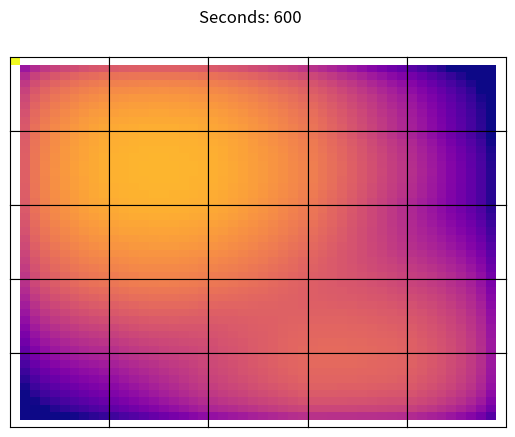

This figure's Python source:
from matplotlib.colors import LogNorm
import numpy as np
import matplotlib.pyplot as plt
import seaborn as sns
from matplotlib.colors import LogNorm


def diffuse_vectorise(un, g, b, dt, dx2, dy2, a):
    """
    Takes a state, rate of decay, production, delta time, delta space and
    flux of molecule. Uses these data to compute next time state

    """
    return (un[1:-1, 1:-1] + a *
            (((un[2:, 1:-1] - 2 * un[1:-1, 1:-1] + un[:-2, 1:-1]) * dt / dx2) +
             ((un[1:-1, 2:] - 2 * un[1:-1, 1:-1] + un[1:-1, :-2]) * dt / dy2))) *\
        g + b


def diffuse_2d_point(c1, c2, c3, c4, c5, dx2, dy2, dt, q=1):
    """
    Where:
    C1 is Cell_i,j

    C2 is Cell_-1,j
    C3 is Cell_+1,j

    C4 is Cell_i,+1
    C5 is Cell_i,-1
    """
    def Q(A, q=q):
        return A * q
    Q(c1 + (a * ((c2 - 2 * c1 + c3) * dt / dx2) + ((c4 - 2 * c1 + c5) * dt / dx2)))


def diffuse_1d_point(c1, c2, c3, a, g, b, dt, dx2, q=1):
    """
    Takes 3 concentration points and diffuses between them
    uses a diffusiveness of PD to estimate passage through
    """


    return Q((c2 + a * dt/dx2 * (c1 - 2 * c2 + c3)) * g + b)

def Q(A, q=1):
    return A * q



def bs(c, th):
    """
    **** NEEDS TESTED ****
    Provides a method for highlighting cells which
    qualify for a beta production
    """
    b = []
    for i in range(c.shape[0]):
        if c[i].sum() > th:
            b.append(i)
    return b


def stokes_einstein(x): return ((1.38e-23 * 298.15) / (6 * np.pi * 8.9e-4 * x))


def handle_top_wall(cells, idx, idy, g, b, dt, dx2, dy2, a, q=1):
    
    x_matrix = np.zeros(cells.shape[-1])

    for x in range(1, cells.shape[-1] - 1):
        c1 = cells[idy, idx, 0, x]
        c2 = cells[idy, idx, 0, x+1]
        c3 = cells[idy, idx, 0, x-1]
        x_matrix[x] = diffuse_1d_point(c2, c1, c3, a, g, b, dt, dx2, q=1)

    return Q(cells[idy, idx, 0] + a * (((cells[idy-1, idx, -1] - 2 * cells[idy, idx, 0] + cells[idy, idx, 1]) / dy2) +
                                 (x_matrix)), q=q) * g + b


def handle_bottom_wall(cells, idx, idy, g, b, dt, dx2, dy2, a, q=1):
    x_matrix = np.zeros(cells.shape[-1])

    for x in range(1, cells.shape[-1] - 1):
        c1 = cells[idy, idx, -1, x]
        c2 = cells[idy, idx, -1, x+1]
        c3 = cells[idy, idx, -1, x-1]
        x_matrix[x] = diffuse_1d_point(c2, c1, c3, a, g, b, dt, dx2, q=q)

    return Q(cells[idy, idx, -1] + a * (((cells[idy+1, idx, 0] - 2 * cells[idy, idx, -1] + cells[idy, idx, -2]) / dy2) +
                                 (x_matrix)), q=q) * g + b

def handle_left_wall(cells, idx, idy, g, b, dt, dx2, dy2, a, q=1):
    y_matrix = np.zeros(cells.shape[-2])

    for x in range(1, cells.shape[-2] - 1):
        c1 = cells[idy, idx, x, 0]
        c2 = cells[idy, idx, x+1, 0]
        c3 = cells[idy, idx, x-1, 0]
        y_matrix[x] = diffuse_1d_point(c2, c1, c3, a, g, b, dt, dy2, q=1)

    return Q(cells[idy, idx, :, 0] + a * (((cells[idy, idx-1, :, -1] - 2 * cells[idy, idx, :,0] + cells[idy, idx,:, 1]) / dx2) +
                                 (y_matrix)), q=q) * g + b


def handle_right_wall(cells, idx, idy, g, b, dt, dx2, dy2, a, q=1):
    y_matrix = np.zeros(cells.shape[-2])

    for x in range(1, cells.shape[-2] - 1):
        c1 = cells[idy, idx, x, -1]
        c2 = cells[idy, idx, x+1, -1]
        c3 = cells[idy, idx, x-1, -1]
        y_matrix[x] = diffuse_1d_point(c2, c1, c3, a, g, b, dt, dy2, q=1)

    return Q(cells[idy, idx, :, -1] + a * (((cells[idy, idx+1, :, 0] - 2 * cells[idy, idx, :,-1] + cells[idy, idx,:, -2]) / dx2) +
                                 (y_matrix)), q=q) * g + b       


def C(dx, dy, nt, a, dt, g, b, c, num_iter, bs, th, astimeseries=False, q=1):
    # TODO: Upgrade to 2D
    """
    takes a delta x, number of timepoints to compute, alpha diffusivenes of
    molecule delta time, gamma decay, beta production, current concentration
    matrix, number of iterations completed already and a function to derive
    cells which will produce the beta term
    """
    dx2 = dx**2
    dy2 = dy**2
    start = num_iter
    cells = c.copy()
    for n in range(start, nt):
        production = bs(cells, th)  # TODO: Test
        for idy in range(cells.shape[0]):  # Cells in Y axis
            for idx in range(cells.shape[1]):  # Cells in X axis
                tl, tr, tt, tb = (None, None, None, None)
                bb = 0
                if idx in production:
                    bb = b
                u = cells[idy, idx].copy()
                un = u.copy()  # TODO: Possibly don't need so many copies
                u[1:-1, 1:-1] = diffuse_vectorise(un, g, bb, dt, dx2, dy2, a)

                # # TODO: MAJOR REWORK
                if idx > 0:
                    tl = handle_left_wall(cells,
                                          idx, idy, g,
                                          bb, dt,
                                          dx2, dy2, a)
                if idx < cells.shape[0]-1:
                    tr = handle_right_wall(cells,
                                           idx, idy, g,
                                           bb, dt,
                                           dx2, dy2, a)
                
                if idy >0:
                    tt = handle_top_wall(cells,
                                         idx, idy, 
                                         g, bb, dt,
                                         dx2, dy2, a)
                if idy < cells.shape[0]-1:
                    tb = handle_bottom_wall(cells,
                                             idx, idy, g,
                                             bb, dt,
                                             dx2, dy2, a)

                # # TODO: HANDLE CORNER PROBLEM
                if tl is not None:
                     u[:, 0] = tl
                if tr is not None:
                     u[:, -1] = tr
                if tt is not None:
                     u[0, :] = tt
                if tb is not None:
                     u[-1, :] = tb
                cells[idy,idx] = u
        if astimeseries:
            yield cells.copy()
    yield cells


Xs = 10  # number of x positions, per cell
Ys = 10  # number of x positions, per cell
Nx = 5  # -5 +5
Ny = 5
cell_mm = 0.05  # big cells


def make_cell_states(q=1, t=60*60, r=3.5e-10):
    # TODO: Upgrade to 2D
    dx = 0.1
    dy = 0.1
    dt = 1
    g = 1
    cells = np.zeros((Nx, Ny, Xs, Ys))
    b = 0
    cells[4, 3][2:6,2:6] = 1 # confirmation for internal diffusion working
    cells[1,1] = 1
    cells[0,0][0,0] = 1
    th = 1
    a = stokes_einstein(r) * 1e+6  # mm per second ^2
    return C(dx, dy, t, a, dt, g, b, cells, 0, bs, th, astimeseries=True, q=q)



def make_data_for_analysis(t=60*60, average=False):
    # TODO: Upgrade to 2D
    sa_data = {}
    cal_data = {}
    time = t
    num_res = 13
    for pd in [np.around(1-(0+(10*i)/100), 1) for i in range(0, 1)]:

        if average:
            sa_data['pd_{0}'.format(pd)] = {
                k: np.around(np.median(v, axis=1), num_res).tolist()
                for k, v in enumerate(make_cell_states(q=pd,
                                                       t=time))}

            cal_data['pd_{0}'.format(pd)] = {
                k: np.around(np.median(v, axis=1), num_res).tolist()
                for k, v in enumerate(make_cell_states(q=pd,
                                                       t=time,
                                                       r=1.94e-10))}

        else:
            sa_data['pd_{0}'.format(pd)] = {
                k: np.around(v, num_res)
                for k, v in enumerate(make_cell_states(q=pd,
                                                       t=time))}

            cal_data['pd_{0}'.format(pd)] = {
                k: np.around(v, num_res)
                for k, v in enumerate(make_cell_states(q=pd,
                                                       t=time,
                                                       r=1.94e-10))}

    data = {'sa': sa_data, 'cal': cal_data}

    return data


def plot_data(data, chem, pd, tp):
    plt.close('all')
    import matplotlib.gridspec as gridspec
    fig = plt.figure()
    gs1 = gridspec.GridSpec(data[chem][pd][tp].shape[0], data[chem][pd][tp].shape[1])
    gs1.update(wspace=0, hspace=0)

    m_i = len(data[chem][pd][tp])
    for i in range(m_i**2):
        axes = plt.subplot(gs1[i])
        axes.pcolormesh(data[chem][pd][tp][i//m_i, i%m_i], norm=LogNorm(vmin=1e-4, vmax=1), cmap='plasma')
        axes.set_xticks([])   
        axes.set_yticks([])   
        axes.invert_yaxis()
    fig.suptitle('Seconds: {0}'.format(tp))
        


if __name__ == '__main__':
    average = False
    ts = 60*10
    dat = make_data_for_analysis(t=ts, average=average)
    
    plot_data(dat, 'sa', 'pd_1.0', ts)        
    # TEsting funcs
    get_middle = lambda x,y,z: dat['sa']['pd_1.0'][x][y,z]
    